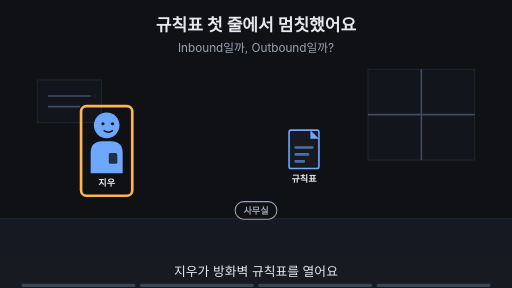
t = 0.00 s
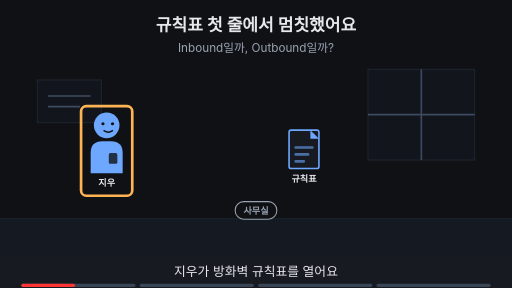
t = 1.88 s
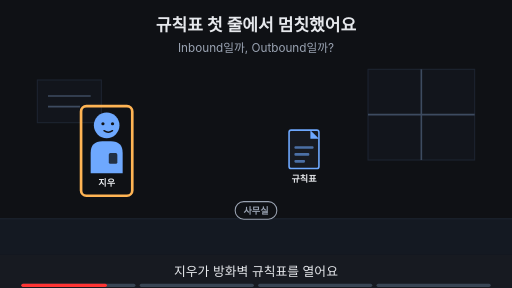
t = 3.00 s
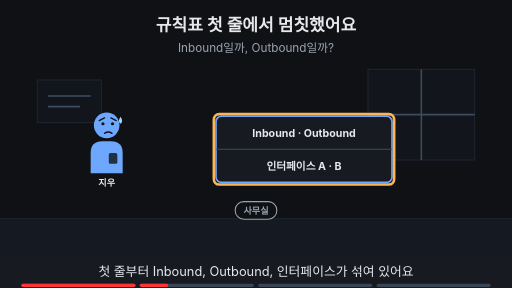
t = 5.00 s
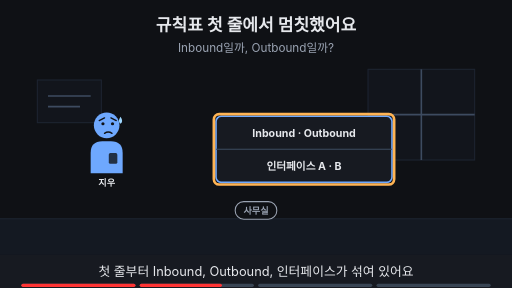
t = 6.88 s
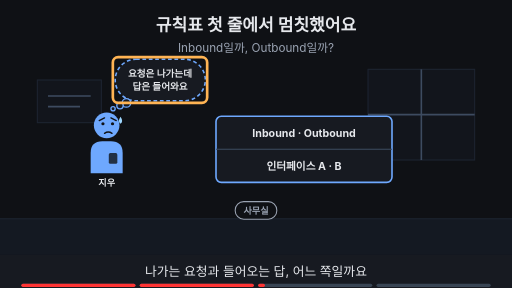
t = 8.24 s

The animated SVG that drew these frames (rendered in a browser with its animation timeline set to each time). Animation: 19 SMIL elements (animate=19); frames cover the first 8.24 s, repeats indefinitely.

<svg xmlns="http://www.w3.org/2000/svg" viewBox="0 0 960 540" width="960" height="540" font-family="-apple-system,'Apple SD Gothic Neo','Segoe UI',sans-serif">
<title>규칙표 첫 줄에서 멈칫했어요</title>
<rect width="960" height="540" fill="#0f1115"/>
<text x="480" y="58" text-anchor="middle" font-size="32" font-weight="700" fill="#e6e8ec">규칙표 첫 줄에서 멈칫했어요</text>
<text x="480" y="98" text-anchor="middle" font-size="22" fill="#9aa3b2">Inbound일까, Outbound일까?</text>
<rect x="0" y="410" width="960" height="68" fill="#141922"/><line x1="0" y1="410" x2="960" y2="410" stroke="#1d2431" stroke-width="2"/><rect x="690" y="130" width="200" height="170" fill="#12151c" stroke="#1d2431" stroke-width="2"/><line x1="790" y1="130" x2="790" y2="300" stroke="#3d4b60" stroke-width="3"/><line x1="690" y1="215" x2="890" y2="215" stroke="#3d4b60" stroke-width="3"/><rect x="70" y="150" width="120" height="80" fill="#12151c" stroke="#1d2431" stroke-width="2"/><line x1="90" y1="180" x2="170" y2="180" stroke="#3d4b60" stroke-width="3"/><line x1="90" y1="200" x2="150" y2="200" stroke="#3d4b60" stroke-width="3"/><g opacity="1"><animate attributeName="opacity" values="1;1;0;0" keyTimes="0;0.735;0.750;1" dur="16s" repeatCount="indefinite"/><rect x="441" y="378" width="78" height="33" rx="16" fill="#0f1115" stroke="#9aa3b2" stroke-width="2"/><text x="480" y="401.12" text-anchor="middle" font-size="17" font-weight="700" fill="#9aa3b2">사무실</text></g><g opacity="1"><animate attributeName="opacity" values="1;1;0;0" keyTimes="0;0.235;0.250;1" dur="16s" repeatCount="indefinite"/><g transform="translate(200,235) scale(1.0,1.0)"><path d="M-30 90 V52 Q-30 30 -8 30 H8 Q30 30 30 52 V90 Z" fill="#6ea8fe"/><rect x="4" y="52" width="16" height="20" rx="3" fill="#0f1115" fill-opacity="0.8"/><circle r="24" fill="#6ea8fe"/><circle cx="-7" cy="-3" r="3" fill="#0f1115"/><circle cx="11" cy="-3" r="3" fill="#0f1115"/><path d="M-5 10 Q3 16 11 10" fill="none" stroke="#0f1115" stroke-width="2.6" stroke-linecap="round"/></g><text x="200" y="349.0" text-anchor="middle" font-size="17" font-weight="700" fill="#e6e8ec">지우</text></g><g opacity="0"><animate attributeName="opacity" values="0;0;1;1;0;0" keyTimes="0;0.250;0.265;0.735;0.750;1" dur="16s" repeatCount="indefinite"/><g transform="translate(200,235) scale(1.0,1.0)"><path d="M-30 90 V52 Q-30 30 -8 30 H8 Q30 30 30 52 V90 Z" fill="#6ea8fe"/><rect x="4" y="52" width="16" height="20" rx="3" fill="#0f1115" fill-opacity="0.8"/><circle r="24" fill="#6ea8fe"/><circle cx="-7" cy="-3" r="3" fill="#0f1115"/><circle cx="11" cy="-3" r="3" fill="#0f1115"/><path d="M-14 -9 L-4 -14 M18 -9 L8 -14" fill="none" stroke="#0f1115" stroke-width="2.6" stroke-linecap="round"/><path d="M-4 15 Q3 10 10 15" fill="none" stroke="#0f1115" stroke-width="2.6" stroke-linecap="round"/><path d="M26 -16 q-6 9 0 13 q6 -4 0 -13z" fill="#9fd8ff"/></g><text x="200" y="349.0" text-anchor="middle" font-size="17" font-weight="700" fill="#e6e8ec">지우</text></g><g opacity="0"><animate attributeName="opacity" values="0;0;1;1" keyTimes="0;0.750;0.765;1" dur="16s" repeatCount="indefinite"/><g transform="translate(200,235) scale(1.0,1.0)"><path d="M-30 90 V52 Q-30 30 -8 30 H8 Q30 30 30 52 V90 Z" fill="#6ea8fe"/><rect x="4" y="52" width="16" height="20" rx="3" fill="#0f1115" fill-opacity="0.8"/><circle r="24" fill="#6ea8fe"/><circle cx="-7" cy="-6" r="3" fill="#0f1115"/><circle cx="11" cy="-6" r="3" fill="#0f1115"/><path d="M-3 12 H9" fill="none" stroke="#0f1115" stroke-width="2.6" stroke-linecap="round"/><circle cx="34" cy="-4" r="3.2" fill="#9aa3b2"/><circle cx="43" cy="-7" r="2.8000000000000003" fill="#9aa3b2"/><circle cx="52" cy="-10" r="2.4000000000000004" fill="#9aa3b2"/></g><text x="200" y="349.0" text-anchor="middle" font-size="17" font-weight="700" fill="#e6e8ec">지우</text></g><g opacity="1"><animate attributeName="opacity" values="1;1;0;0" keyTimes="0;0.235;0.250;1" dur="16s" repeatCount="indefinite"/><rect x="152" y="199" width="96" height="168" rx="10" fill="none" stroke="#ffb454" stroke-width="5"/></g><g opacity="1"><animate attributeName="opacity" values="1;1;0;0" keyTimes="0;0.235;0.250;1" dur="16s" repeatCount="indefinite"/><rect x="542" y="244" width="56" height="72" rx="4" fill="#171a21" stroke="#6ea8fe" stroke-width="3"/><polygon points="582,244 598,260 582,260" fill="#6ea8fe"/><rect x="552" y="274" width="36" height="5" rx="2" fill="#6ea8fe" fill-opacity="0.6"/><rect x="552" y="287" width="28" height="5" rx="2" fill="#6ea8fe" fill-opacity="0.6"/><rect x="552" y="300" width="20" height="5" rx="2" fill="#6ea8fe" fill-opacity="0.6"/><text x="570" y="342" text-anchor="middle" font-size="17" font-weight="700" fill="#e6e8ec">규칙표</text></g><g opacity="0"><animate attributeName="opacity" values="0;0;1;1" keyTimes="0;0.250;0.265;1" dur="16s" repeatCount="indefinite"/><rect x="405" y="218" width="330" height="124" rx="10" fill="#171a21" stroke="#6ea8fe" stroke-width="3"/><line x1="405" y1="280" x2="735" y2="280" stroke="#3d4b60" stroke-width="2"/><text x="570" y="256" text-anchor="middle" font-size="20" font-weight="700" fill="#e6e8ec">Inbound · Outbound</text><text x="570" y="318" text-anchor="middle" font-size="20" font-weight="700" fill="#e6e8ec">인터페이스 A · B</text></g><g opacity="0"><animate attributeName="opacity" values="0;0;1;1;0;0" keyTimes="0;0.250;0.265;0.485;0.500;1" dur="16s" repeatCount="indefinite"/><rect x="401" y="214" width="338" height="132" rx="10" fill="none" stroke="#ffb454" stroke-width="5"/></g><g opacity="0"><animate attributeName="opacity" values="0;0;1;1;0;0" keyTimes="0;0.500;0.515;0.735;0.750;1" dur="16s" repeatCount="indefinite"/><rect x="216" y="111" width="169" height="78" rx="39" fill="#171a21" stroke="#6ea8fe" stroke-width="3" stroke-dasharray="7 5"/><circle cx="237" cy="193" r="8" fill="#171a21" stroke="#6ea8fe" stroke-width="2.5"/><circle cx="225" cy="198" r="6" fill="#171a21" stroke="#6ea8fe" stroke-width="2.5"/><circle cx="212" cy="204" r="4" fill="#171a21" stroke="#6ea8fe" stroke-width="2.5"/><text x="300" y="143.48" text-anchor="middle" font-size="18" font-weight="700" fill="#e6e8ec">요청은 나가는데</text><text x="300" y="169.48" text-anchor="middle" font-size="18" font-weight="700" fill="#e6e8ec">답은 들어와요</text></g><g opacity="0"><animate attributeName="opacity" values="0;0;1;1;0;0" keyTimes="0;0.500;0.515;0.735;0.750;1" dur="16s" repeatCount="indefinite"/><rect x="211.56" y="107.0" width="176.88" height="86" rx="10" fill="none" stroke="#ffb454" stroke-width="5"/></g><g opacity="0"><animate attributeName="opacity" values="0;0;1;1" keyTimes="0;0.750;0.765;1" dur="16s" repeatCount="indefinite"/><text x="480" y="402" text-anchor="middle" font-size="16" fill="#9aa3b2">이 Page에서 알아볼 것</text><rect x="270" y="419" width="419" height="38" rx="19" fill="#ffb454" stroke="#ffb454" stroke-width="2"/><text x="480" y="445.92" text-anchor="middle" font-size="22" font-weight="700" fill="#0f1115">방화벽은 어느 쪽이 안인지 어떻게 알까?</text></g>
<rect x="0" y="478" width="960" height="62" fill="#171a21"/>
<g opacity="1"><animate attributeName="opacity" values="1;1;0;0" keyTimes="0;0.235;0.250;1" dur="16s" repeatCount="indefinite"/><text x="480" y="518" text-anchor="middle" font-size="24" fill="#e6e8ec">지우가 방화벽 규칙표를 열어요</text></g>
<g opacity="0"><animate attributeName="opacity" values="0;0;1;1;0;0" keyTimes="0;0.250;0.265;0.485;0.500;1" dur="16s" repeatCount="indefinite"/><text x="480" y="518" text-anchor="middle" font-size="24" fill="#e6e8ec">첫 줄부터 Inbound, Outbound, 인터페이스가 섞여 있어요</text></g>
<g opacity="0"><animate attributeName="opacity" values="0;0;1;1;0;0" keyTimes="0;0.500;0.515;0.735;0.750;1" dur="16s" repeatCount="indefinite"/><text x="480" y="518" text-anchor="middle" font-size="24" fill="#e6e8ec">나가는 요청과 들어오는 답, 어느 쪽일까요</text></g>
<g opacity="0"><animate attributeName="opacity" values="0;0;1;1" keyTimes="0;0.750;0.765;1" dur="16s" repeatCount="indefinite"/><text x="480" y="518" text-anchor="middle" font-size="24" fill="#e6e8ec">이 Page에서 방향을 읽는 법을 알아봐요</text></g>

<g aria-label="재생 진행 막대" data-stage-count="4"><g class="progress-segment" data-stage="1"><rect x="40" y="532" width="214" height="6" rx="3" fill="#394554"/><rect x="40" y="532" width="0" height="6" rx="3" fill="#ff3434"><animate attributeName="width" values="0;214;214" keyTimes="0;0.250000;1" dur="16s" repeatCount="indefinite"/></rect></g><g class="progress-segment" data-stage="2"><rect x="262" y="532" width="214" height="6" rx="3" fill="#394554"/><rect x="262" y="532" width="0" height="6" rx="3" fill="#ff3434"><animate attributeName="width" values="0;0;214;214" keyTimes="0;0.250000;0.500000;1" dur="16s" repeatCount="indefinite"/></rect></g><g class="progress-segment" data-stage="3"><rect x="484" y="532" width="214" height="6" rx="3" fill="#394554"/><rect x="484" y="532" width="0" height="6" rx="3" fill="#ff3434"><animate attributeName="width" values="0;0;214;214" keyTimes="0;0.500000;0.750000;1" dur="16s" repeatCount="indefinite"/></rect></g><g class="progress-segment" data-stage="4"><rect x="706" y="532" width="214" height="6" rx="3" fill="#394554"/><rect x="706" y="532" width="0" height="6" rx="3" fill="#ff3434"><animate attributeName="width" values="0;0;214" keyTimes="0;0.750000;1" dur="16s" repeatCount="indefinite"/></rect></g></g></svg>
